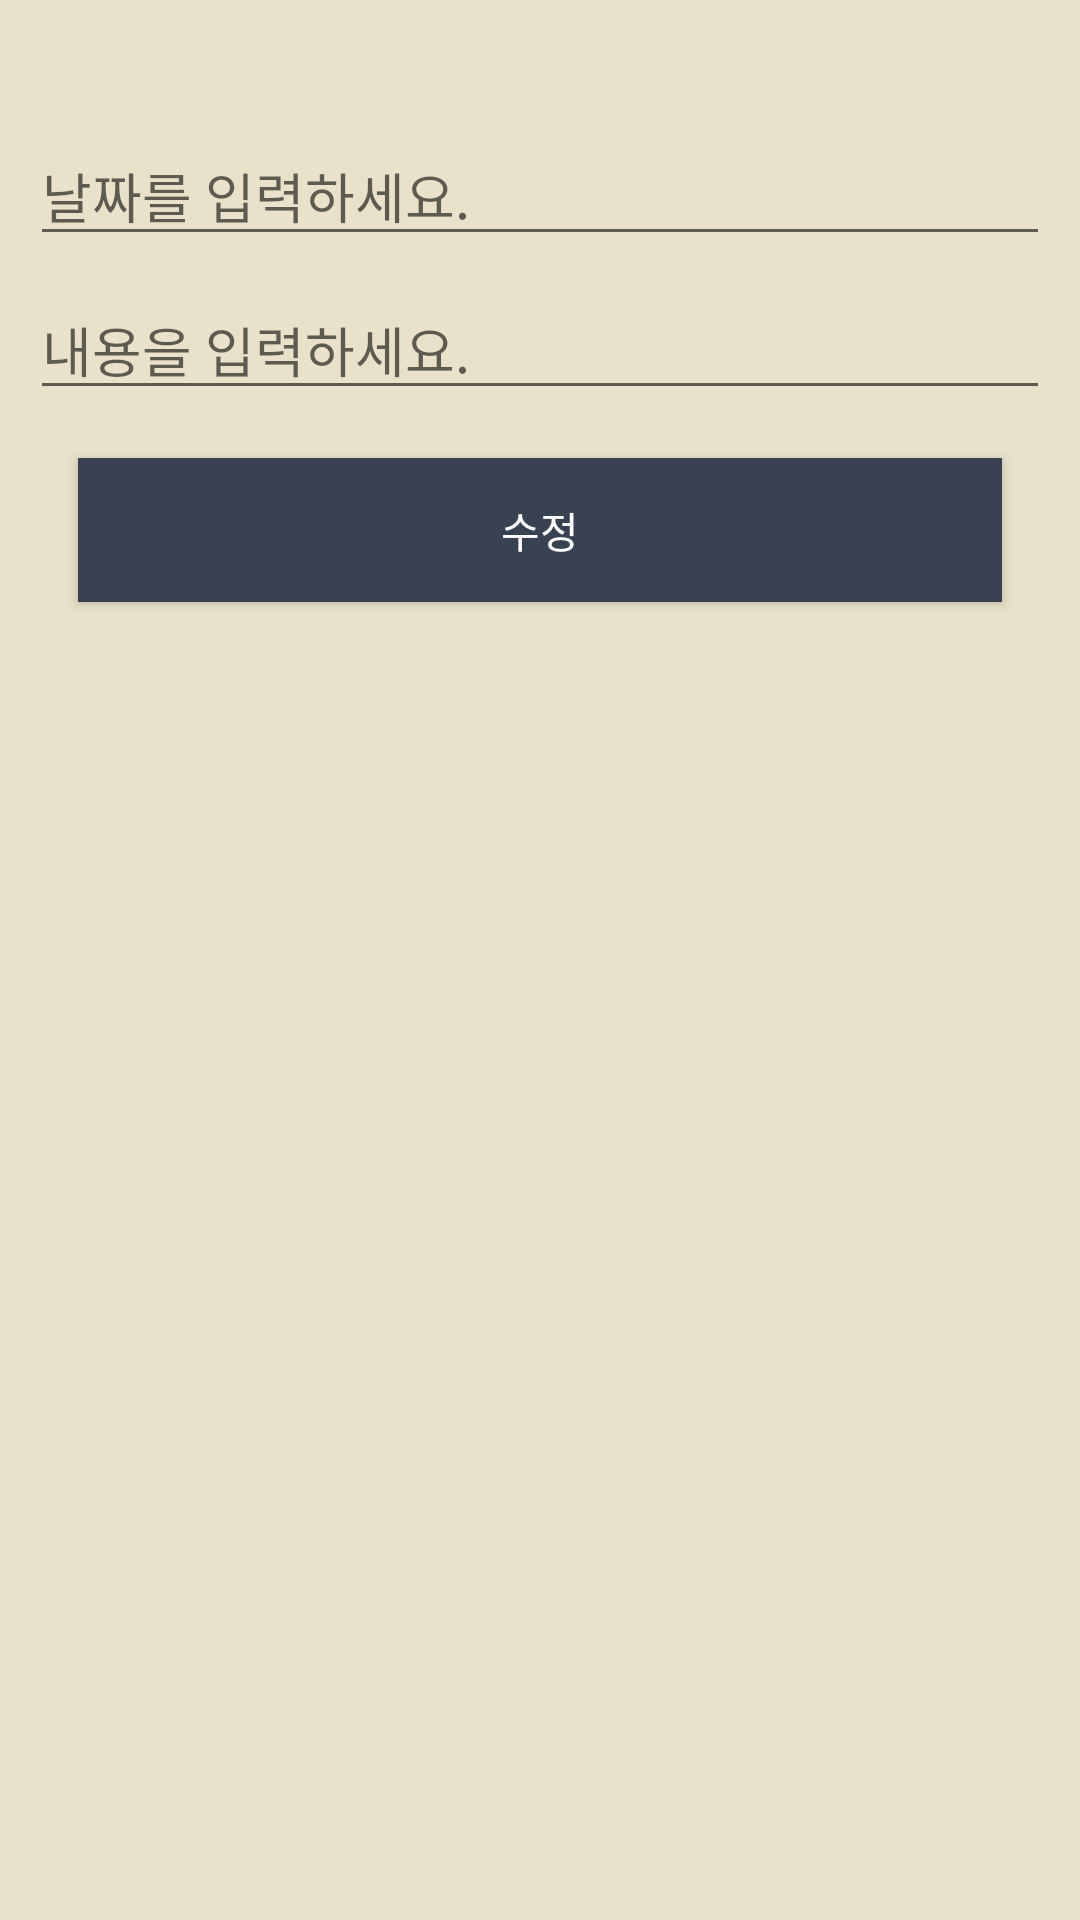

This screen was rendered from an Android layout file. Write that file and the resources it references.
<!-- AndroidManifest.xml: application theme AppTheme -->
<!-- res/layout/edit_box.xml -->
<?xml version="1.0" encoding="utf-8"?>
<androidx.constraintlayout.widget.ConstraintLayout xmlns:android="http://schemas.android.com/apk/res/android"
    xmlns:app="http://schemas.android.com/apk/res-auto"
    xmlns:tools="http://schemas.android.com/tools"
    android:layout_width="match_parent"
    android:layout_height="match_parent"
    android:background="#E9E1C9"
    android:orientation="vertical"
    android:padding="10dp">

    <EditText
        android:id="@+id/edittext_dialog_date"
        android:layout_width="0dp"
        android:layout_height="wrap_content"
        android:layout_marginTop="32dp"
        android:hint="날짜를 입력하세요."
        android:inputType="text"
        app:layout_constraintEnd_toEndOf="parent"
        app:layout_constraintStart_toStartOf="parent"
        app:layout_constraintTop_toTopOf="parent" />

    <EditText
        android:id="@+id/edittext_dialog_content"
        android:layout_width="0dp"
        android:layout_height="wrap_content"
        android:layout_marginTop="8dp"
        android:hint="내용을 입력하세요."
        android:inputType="text"
        app:layout_constraintEnd_toEndOf="parent"
        app:layout_constraintStart_toStartOf="parent"
        app:layout_constraintTop_toBottomOf="@+id/edittext_dialog_date" />

    <Button
        android:id="@+id/button_dialog_submit"
        android:layout_width="0dp"
        android:layout_height="wrap_content"
        android:layout_margin="16dp"
        android:layout_marginTop="32dp"
        android:background="#384252"
        android:text="수정"
        android:textColor="#FFFFFF"
        app:layout_constraintHorizontal_bias="0.509"
        app:layout_constraintLeft_toLeftOf="parent"
        app:layout_constraintRight_toRightOf="parent"
        app:layout_constraintTop_toBottomOf="@+id/edittext_dialog_content" />

</androidx.constraintlayout.widget.ConstraintLayout>
<!-- resources referenced by this layout -->
<resources>
  <style name="AppTheme" parent="Theme.AppCompat.Light.DarkActionBar">
          
          <item name="colorPrimary">@color/colorPrimary</item>
          <item name="colorPrimaryDark">@color/colorPrimaryDark</item>
          <item name="colorAccent">@color/colorAccent</item>
      </style>
  <color name="colorPrimary">#384252</color>
  <color name="colorPrimaryDark">#384252</color>
  <color name="colorAccent">#384252</color>
</resources>
